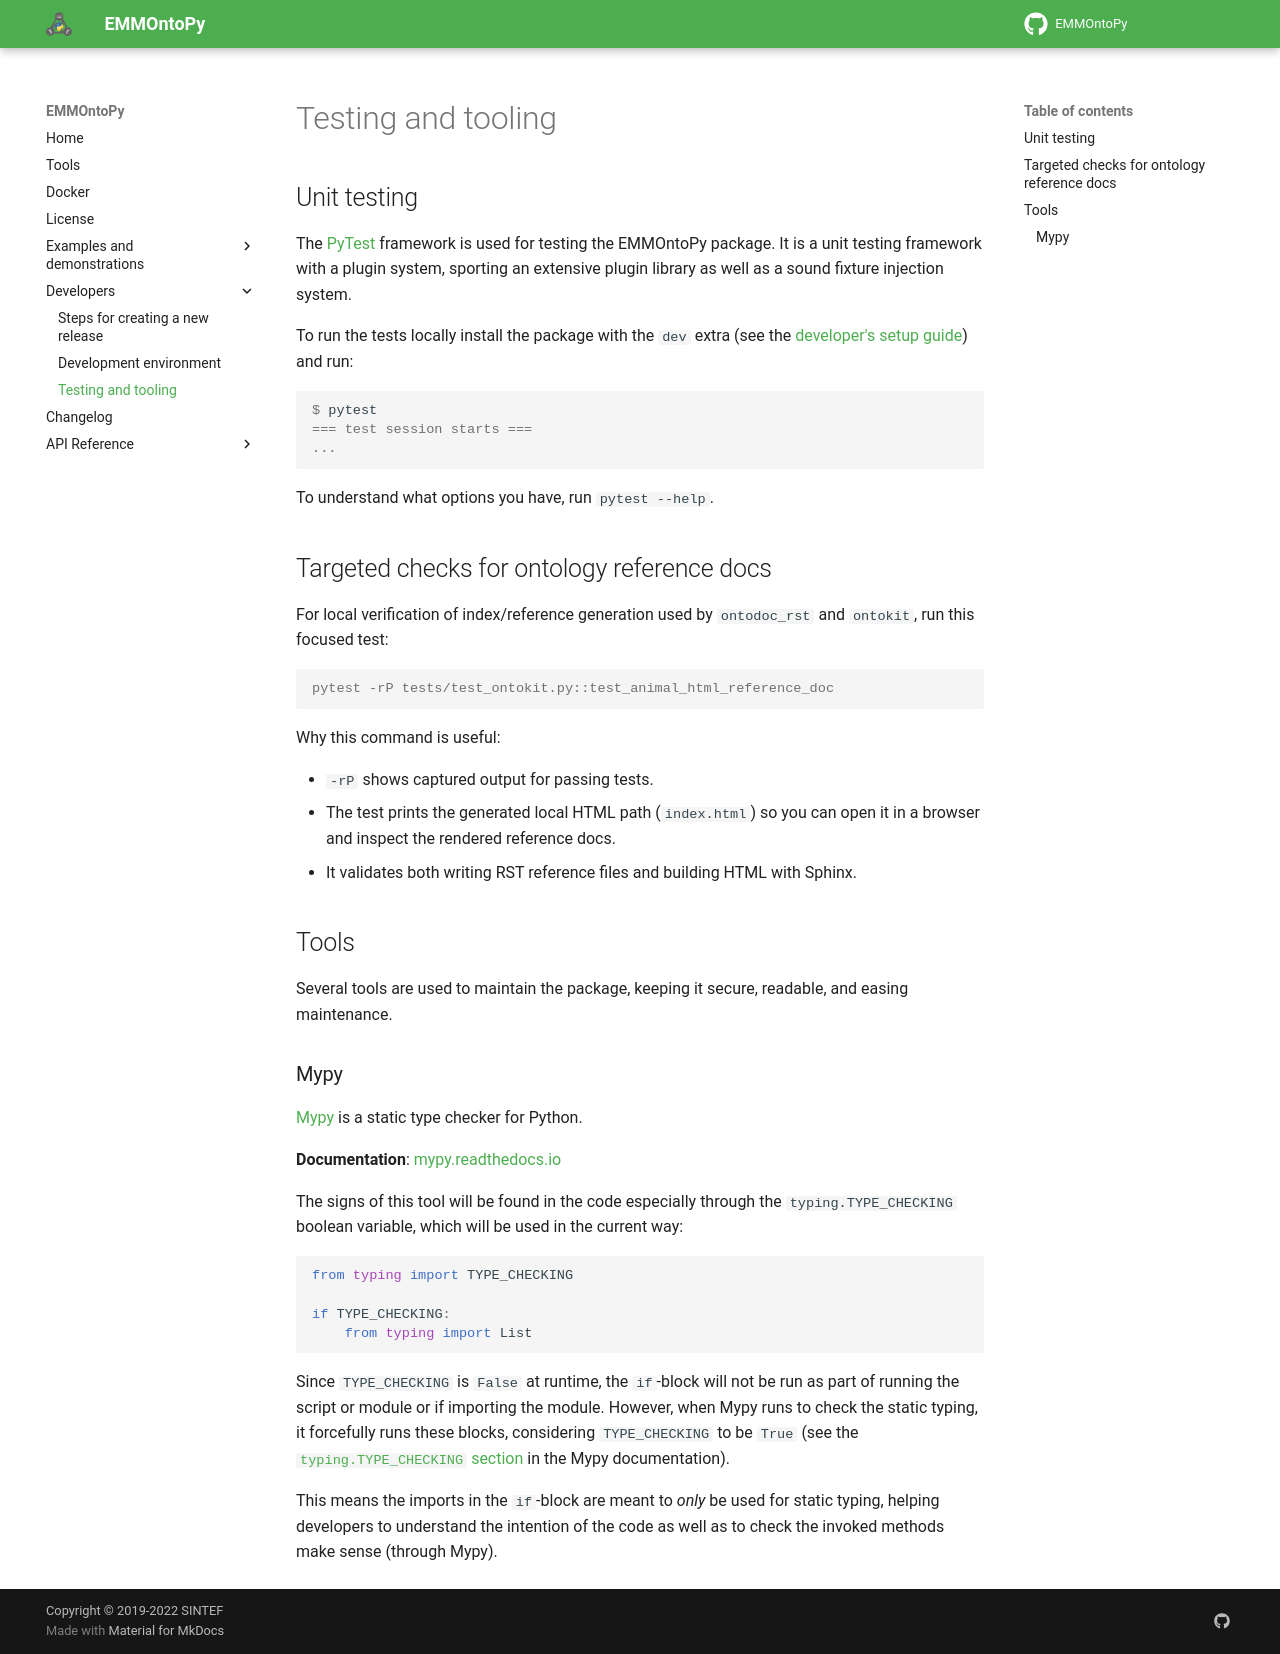

repository: emmo-repo/EMMOntoPy · page: latest/developers/testing/index.html · generator: mkdocs

# Testing and tooling

## Unit testing

The [PyTest](https://pytest.org) framework is used for testing the EMMOntoPy package.
It is a unit testing framework with a plugin system, sporting an extensive plugin library as well as a sound fixture injection system.

To run the tests locally install the package with the `dev` extra (see the [developer's setup guide](setup.md)) and run:

```console
$ pytest
=== test session starts ===
...
```

To understand what options you have, run `pytest --help`.

## Targeted checks for ontology reference docs

For local verification of index/reference generation used by
`ontodoc_rst` and `ontokit`, run this focused test:

```console
pytest -rP tests/test_ontokit.py::test_animal_html_reference_doc
```

Why this command is useful:

- `-rP` shows captured output for passing tests.
- The test prints the generated local HTML path (`index.html`) so you can
    open it in a browser and inspect the rendered reference docs.
- It validates both writing RST reference files and building HTML with Sphinx.

## Tools

Several tools are used to maintain the package, keeping it secure, readable, and easing maintenance.

### Mypy

[Mypy](http://mypy-lang.org/) is a static type checker for Python.

**Documentation**: [mypy.readthedocs.io](https://mypy.readthedocs.io/)

The signs of this tool will be found in the code especially through the `typing.TYPE_CHECKING` boolean variable, which will be used in the current way:

```python
from typing import TYPE_CHECKING

if TYPE_CHECKING:
    from typing import List
```

Since `TYPE_CHECKING` is `False` at runtime, the `if`-block will not be run as part of running the script or module or if importing the module.
However, when Mypy runs to check the static typing, it forcefully runs these blocks, considering `TYPE_CHECKING` to be `True` (see the [`typing.TYPE_CHECKING` section](https://mypy.readthedocs.io/en/stable/runtime_troubles.html#typing-type-checking) in the Mypy documentation).

This means the imports in the `if`-block are meant to *only* be used for static typing, helping developers to understand the intention of the code as well as to check the invoked methods make sense (through Mypy).
